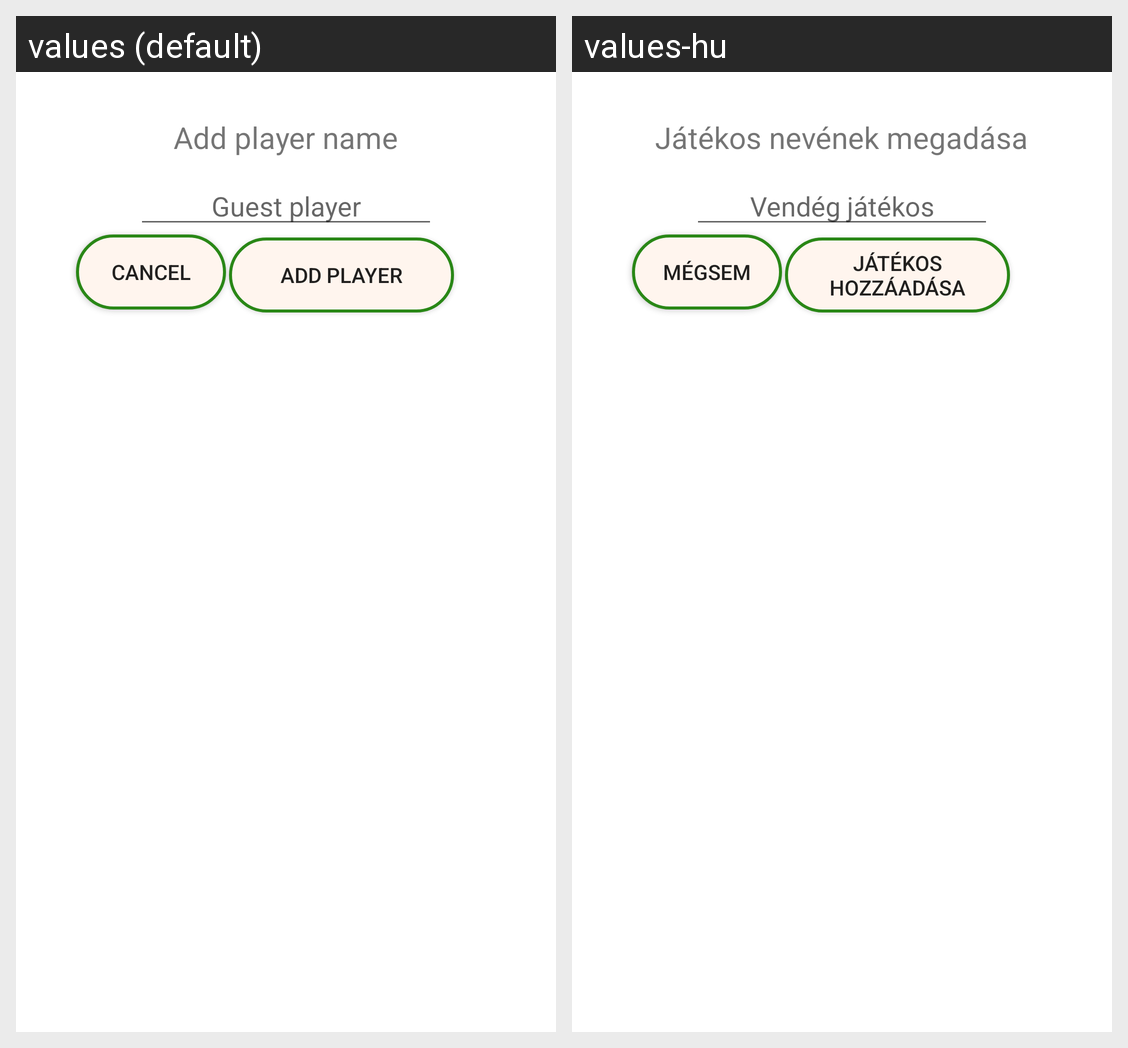

Locale-by-locale string values for the Android screen shown in this grid:
Android screen res/layout/addplayer_layout.xml rendered under 2 locales, left to right: values (default), values-hu. Device: Nexus 5 (rendered at 1080×1920; each locale shown at half size, 540×960, under a caption strip naming it); theme AppTheme.
Strings drawn on this screen, with the default value and each locale's value (text and hints the layout hard-codes, and strings that could not be matched under every locale, appear in the picture but are not listed):

add_player_name_str
  values: Add player name
  values-hu: Játékos nevének megadása

guest_player_str
  values: Guest player
  values-hu: Vendég játékos

cancel_str
  values: Cancel
  values-hu: Mégsem

add_player_str
  values: Add Player
  values-hu: Játékos hozzáadása
